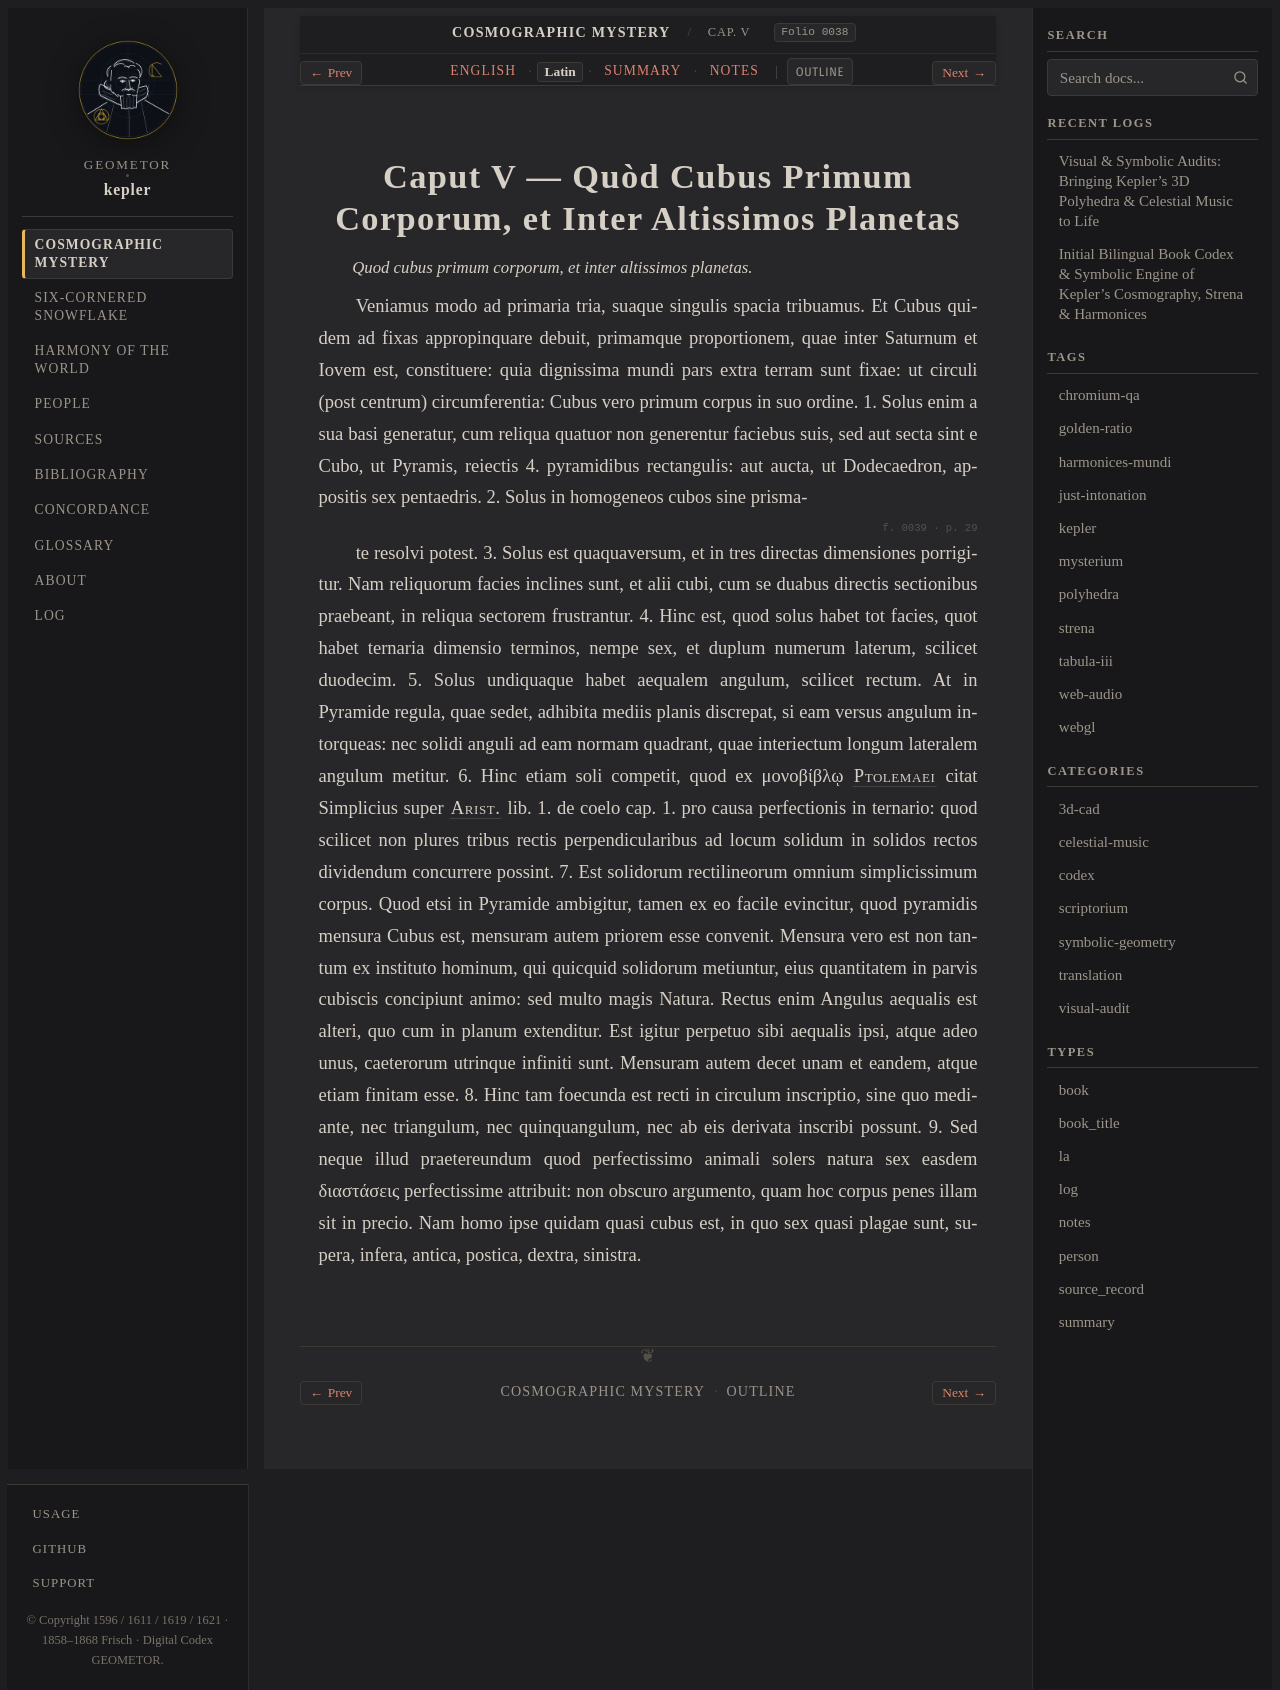

repository: geometor/kepler · page: mysterium_cosmographicum/cap_05/la.html · generator: sphinx

:type: la
:layout: book
:canonical_id: Cap. V
:order: 6
:folio: mysterium_cosmographicum:0038

.. _mc-cap_05-la:

Caput V — Quòd Cubus Primum Corporum, et Inter Altissimos Planetas
==================================================================

.. folio:: mysterium_cosmographicum:0038
   :page: p. 28

.. rst-class:: latin-source

*Quod cubus primum corporum, et inter altissimos planetas.*

Veniamus modo ad primaria tria, suaque singulis spacia tribuamus. Et Cubus quidem ad fixas appropinquare debuit, primamque proportionem, quae inter Saturnum et Iovem est, constituere: quia dignissima mundi pars extra terram sunt fixae: ut circuli (post centrum) circumferentia: Cubus vero primum corpus in suo ordine. 1. Solus enim a sua basi generatur, cum reliqua quatuor non generentur faciebus suis, sed aut secta sint e Cubo, ut Pyramis, reiectis 4. pyramidibus rectangulis: aut aucta, ut Dodecaedron, appositis sex pentaedris. 2. Solus in homogeneos cubos sine prisma-

.. folio:: mysterium_cosmographicum:0039
   :page: p. 29

te resolvi potest. 3. Solus est quaquaversum, et in tres directas dimensiones porrigitur. Nam reliquorum facies inclines sunt, et alii cubi, cum se duabus directis sectionibus praebeant, in reliqua sectorem frustrantur. 4. Hinc est, quod solus habet tot facies, quot habet ternaria dimensio terminos, nempe sex, et duplum numerum laterum, scilicet duodecim. 5. Solus undiquaque habet aequalem angulum, scilicet rectum. At in Pyramide regula, quae sedet, adhibita mediis planis discrepat, si eam versus angulum intorqueas: nec solidi anguli ad eam normam quadrant, quae interiectum longum lateralem angulum metitur.
6. Hinc etiam soli competit, quod ex μονοβίβλῳ :person:`Ptolemaei <ptolemy>` citat Simplicius super :person:`Arist. <aristotle>` lib. 1. de coelo cap. 1. pro causa perfectionis in ternario: quod scilicet non plures tribus rectis perpendicularibus ad locum solidum in solidos rectos dividendum concurrere possint. 7. Est solidorum rectilineorum omnium simplicissimum corpus. Quod etsi in Pyramide ambigitur, tamen ex eo facile evincitur, quod pyramidis mensura Cubus est, mensuram autem priorem esse convenit. Mensura vero est non tantum ex instituto hominum, qui quicquid solidorum metiuntur, eius quantitatem in parvis cubiscis concipiunt animo: sed multo magis Natura.
Rectus enim Angulus aequalis est alteri, quo cum in planum extenditur. Est igitur perpetuo sibi aequalis ipsi, atque adeo unus, caeterorum utrinque infiniti sunt. Mensuram autem decet unam et eandem, atque etiam finitam esse. 8. Hinc tam foecunda est recti in circulum inscriptio, sine quo mediante, nec triangulum, nec quinquangulum, nec ab eis derivata inscribi possunt. 9. Sed neque illud praetereundum quod perfectissimo animali solers natura sex easdem διαστάσεις perfectissime attribuit: non obscuro argumento, quam hoc corpus penes illam sit in precio. Nam homo ipse quidam quasi cubus est, in quo sex quasi plagae sunt, supera, infera, antica, postica, dextra, sinistra.
